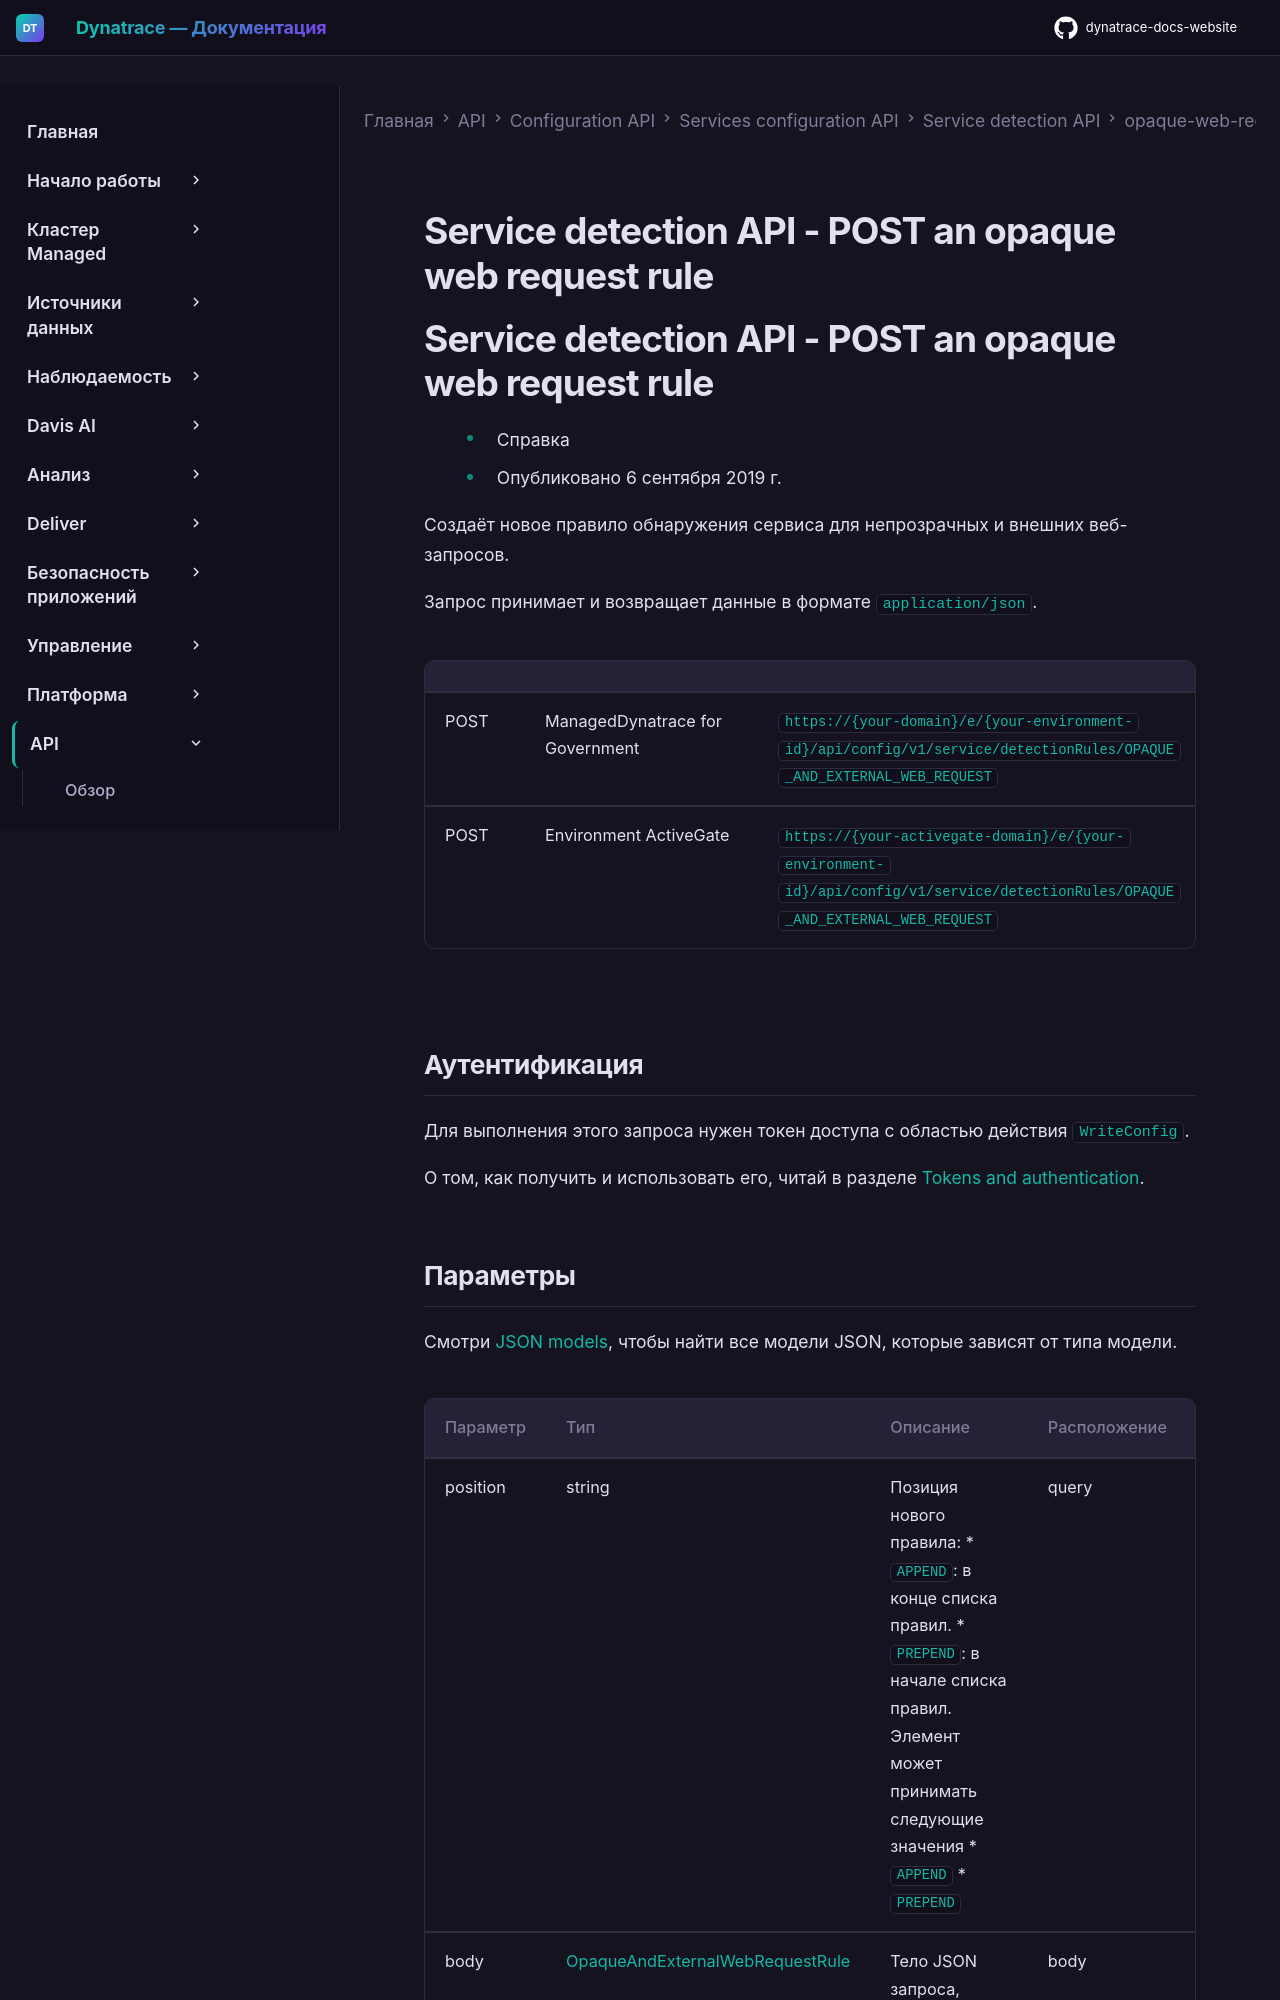

repository: Yerkebulan-Ardabayev/dynatrace-docs-website · page: managed-ru/dynatrace-api/configuration-api/service-api/detection-rules/opaque-web-request/post-a-rule/index.html · generator: mkdocs

---
title: Service detection API - POST an opaque web request rule
source: https://docs.dynatrace.com/managed/dynatrace-api/configuration-api/service-api/detection-rules/opaque-web-request/post-a-rule
---

# Service detection API - POST an opaque web request rule

# Service detection API - POST an opaque web request rule

* Справка
* Опубликовано 6 сентября 2019 г.

Создаёт новое правило обнаружения сервиса для непрозрачных и внешних веб-запросов.

Запрос принимает и возвращает данные в формате `application/json`.

|  |  |  |
| --- | --- | --- |
| POST | ManagedDynatrace for Government | `https://{your-domain}/e/{your-environment-id}/api/config/v1/service/detectionRules/OPAQUE_AND_EXTERNAL_WEB_REQUEST` |
| POST | Environment ActiveGate | `https://{your-activegate-domain}/e/{your-environment-id}/api/config/v1/service/detectionRules/OPAQUE_AND_EXTERNAL_WEB_REQUEST` |

## Аутентификация

Для выполнения этого запроса нужен токен доступа с областью действия `WriteConfig`.

О том, как получить и использовать его, читай в разделе [Tokens and authentication](/managed/discover-dynatrace/references/dynatrace-api/basics/dynatrace-api-authentication).
